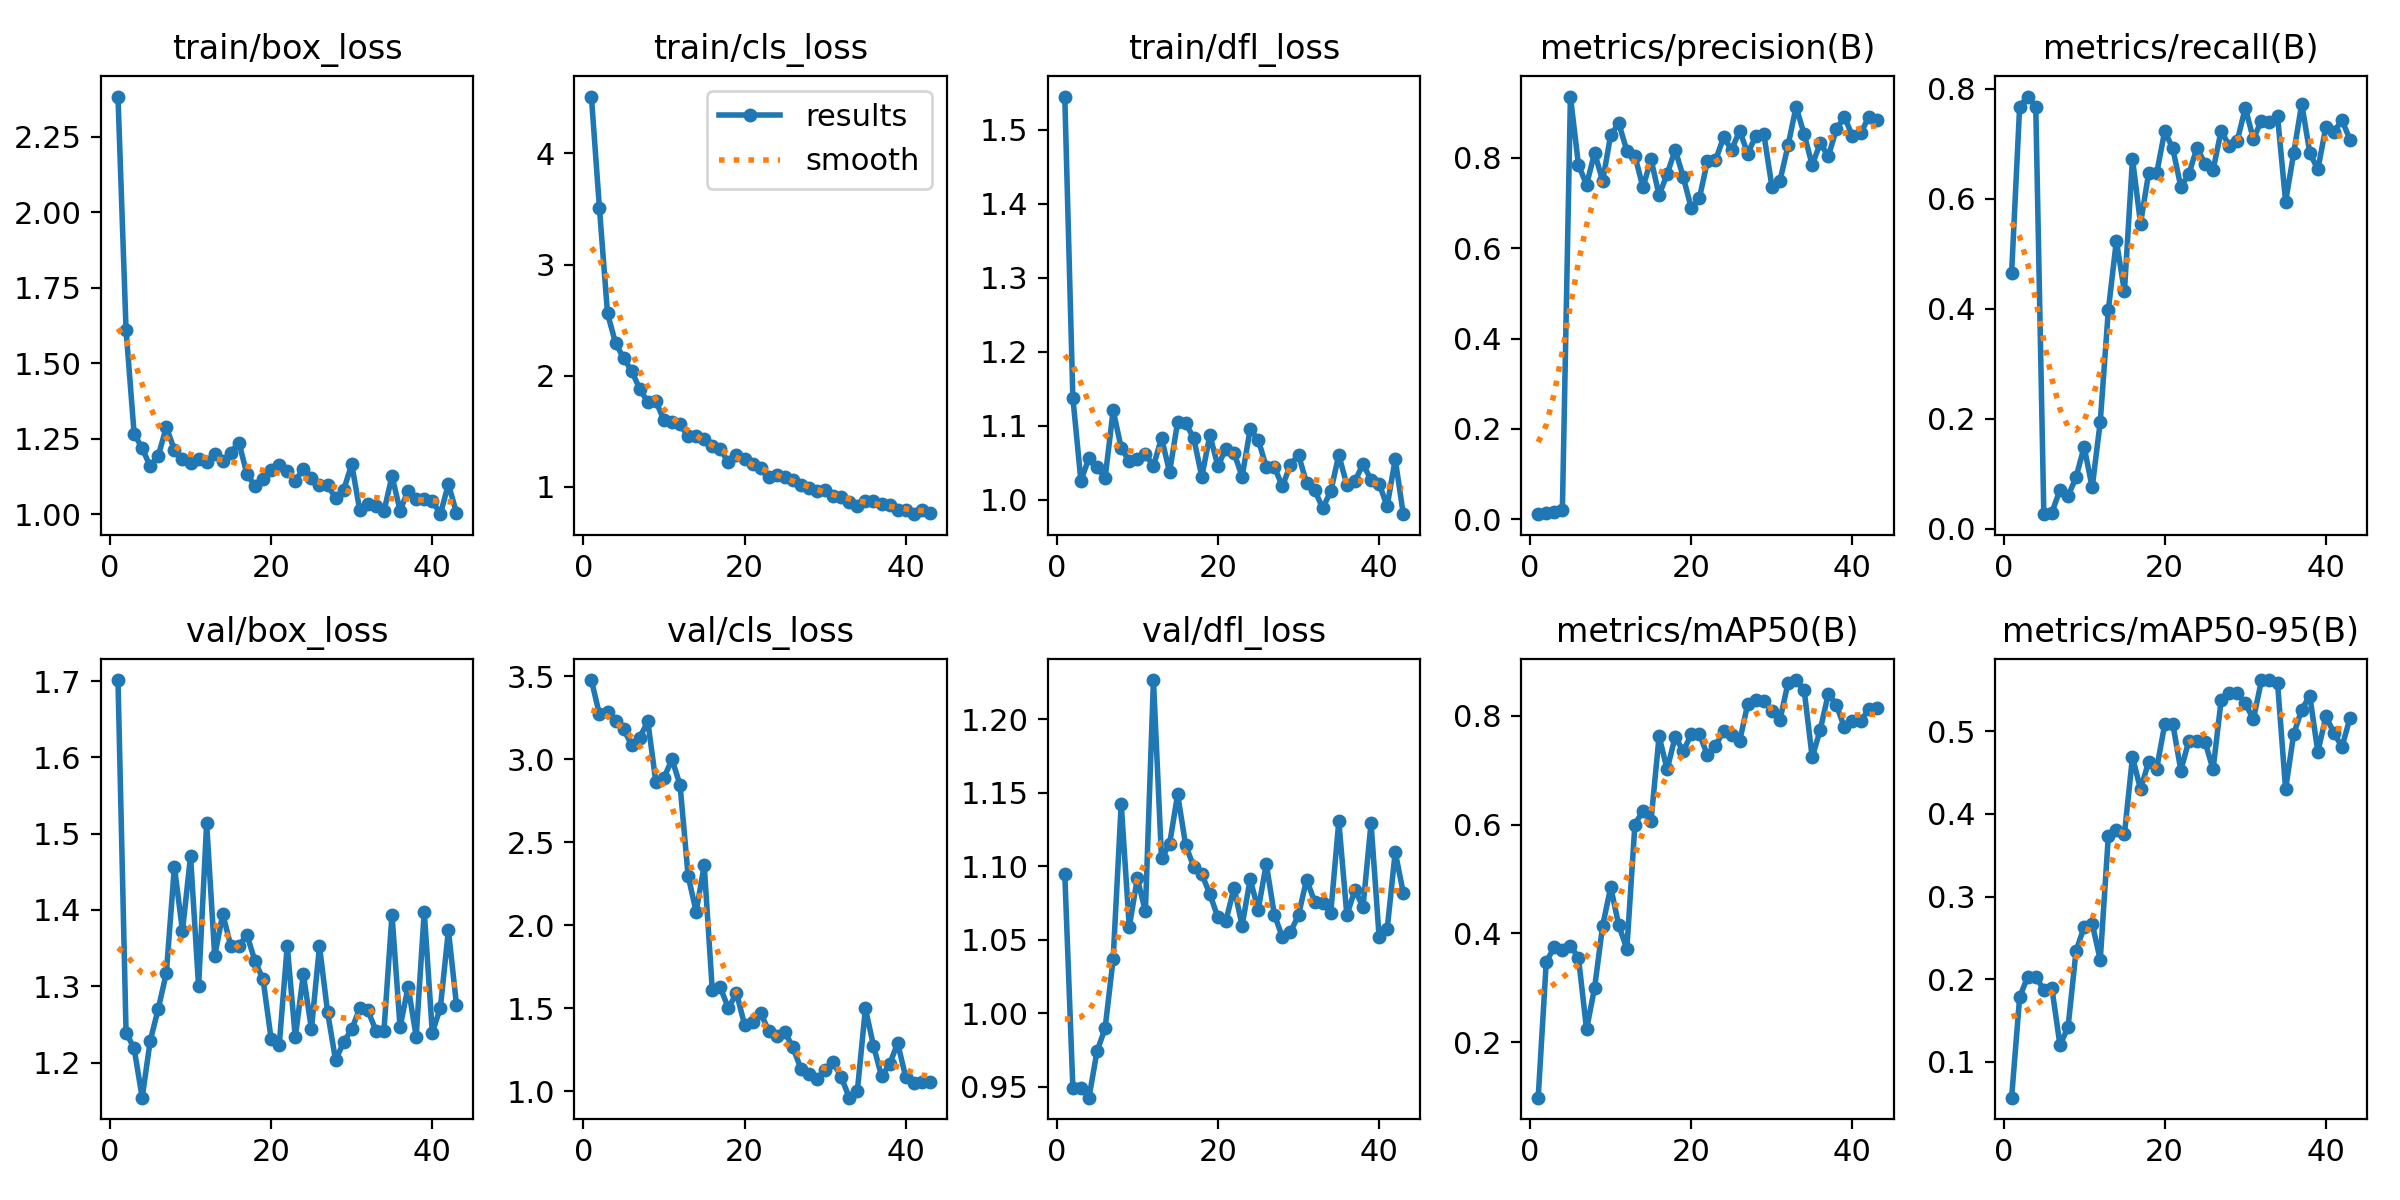

Values plotted in this chart, from the file beside it:
epoch, train/box_loss, train/cls_loss, train/dfl_loss, metrics/precision(B), metrics/recall(B), metrics/mAP50(B), metrics/mAP50-95(B), val/box_loss, val/cls_loss, val/dfl_loss, lr/pg0, lr/pg1, lr/pg2
1, 2.382, 4.511, 1.545, 0.01105, 0.4644, 0.09768, 0.05651, 1.701, 3.476, 1.095, 0.0001, 0.0001, 0.0001
2, 1.61, 3.506, 1.138, 0.01378, 0.7677, 0.3475, 0.1781, 1.239, 3.268, 0.9494, 0.0002156, 0.0002156, 0.0002156
3, 1.266, 2.561, 1.026, 0.01677, 0.7859, 0.3746, 0.203, 1.219, 3.284, 0.9491, 0.0003301, 0.0003301, 0.0003301
4, 1.218, 2.293, 1.057, 0.0194, 0.7677, 0.3684, 0.2028, 1.154, 3.228, 0.9425, 0.0004434, 0.0004434, 0.0004434
5, 1.158, 2.158, 1.044, 0.9361, 0.02632, 0.3771, 0.1872, 1.228, 3.179, 0.9741, 0.0005556, 0.0005556, 0.0005556
6, 1.193, 2.043, 1.029, 0.7843, 0.02889, 0.3547, 0.189, 1.27, 3.086, 0.9896, 0.0006666, 0.0006666, 0.0006666
7, 1.288, 1.879, 1.121, 0.7409, 0.07069, 0.2233, 0.1203, 1.317, 3.13, 1.037, 0.0007764, 0.0007764, 0.0007764
8, 1.212, 1.765, 1.07, 0.8113, 0.05877, 0.2999, 0.1415, 1.457, 3.227, 1.142, 0.0008851, 0.0008851, 0.0008851
9, 1.181, 1.773, 1.052, 0.7491, 0.09369, 0.4142, 0.2342, 1.372, 2.861, 1.059, 0.0009926, 0.0009926, 0.0009926
10, 1.168, 1.598, 1.056, 0.8514, 0.1489, 0.4849, 0.2631, 1.471, 2.887, 1.092, 0.001099, 0.001099, 0.001099
11, 1.182, 1.583, 1.062, 0.8766, 0.07484, 0.4148, 0.2673, 1.3, 2.998, 1.069, 0.001204, 0.001204, 0.001204
12, 1.171, 1.561, 1.046, 0.8163, 0.1942, 0.3714, 0.2233, 1.514, 2.845, 1.226, 0.001308, 0.001308, 0.001308
13, 1.198, 1.456, 1.084, 0.805, 0.3969, 0.6002, 0.3729, 1.34, 2.297, 1.105, 0.001411, 0.001411, 0.001411
14, 1.175, 1.459, 1.038, 0.7349, 0.5234, 0.6256, 0.3802, 1.395, 2.081, 1.115, 0.001513, 0.001513, 0.001513
15, 1.204, 1.427, 1.105, 0.797, 0.4314, 0.6073, 0.3756, 1.353, 2.359, 1.149, 0.001551, 0.001551, 0.001551
16, 1.237, 1.365, 1.104, 0.7177, 0.6723, 0.7624, 0.4688, 1.353, 1.61, 1.114, 0.001543, 0.001543, 0.001543
17, 1.133, 1.337, 1.083, 0.7642, 0.5549, 0.7015, 0.4299, 1.367, 1.625, 1.099, 0.001535, 0.001535, 0.001535
18, 1.093, 1.222, 1.031, 0.8184, 0.6462, 0.7618, 0.463, 1.333, 1.499, 1.095, 0.001527, 0.001527, 0.001527
19, 1.115, 1.285, 1.087, 0.7578, 0.646, 0.7351, 0.4549, 1.309, 1.591, 1.081, 0.001519, 0.001519, 0.001519
20, 1.146, 1.254, 1.046, 0.6886, 0.723, 0.7661, 0.5084, 1.231, 1.401, 1.065, 0.00151, 0.00151, 0.00151
21, 1.162, 1.204, 1.069, 0.7107, 0.6915, 0.767, 0.5094, 1.222, 1.415, 1.063, 0.001502, 0.001502, 0.001502
22, 1.142, 1.167, 1.063, 0.7935, 0.6217, 0.7276, 0.4526, 1.353, 1.47, 1.085, 0.001494, 0.001494, 0.001494
23, 1.11, 1.093, 1.032, 0.7947, 0.645, 0.7447, 0.4888, 1.233, 1.364, 1.06, 0.001486, 0.001486, 0.001486
24, 1.149, 1.104, 1.095, 0.8456, 0.693, 0.7723, 0.4884, 1.316, 1.334, 1.091, 0.001477, 0.001477, 0.001477
25, 1.12, 1.091, 1.081, 0.8186, 0.6637, 0.7643, 0.4873, 1.244, 1.358, 1.07, 0.001469, 0.001469, 0.001469
26, 1.098, 1.064, 1.045, 0.8603, 0.6521, 0.7539, 0.4539, 1.353, 1.263, 1.101, 0.001461, 0.001461, 0.001461
27, 1.096, 1.02, 1.045, 0.8099, 0.724, 0.8218, 0.5376, 1.266, 1.135, 1.067, 0.001453, 0.001453, 0.001453
28, 1.053, 0.9895, 1.018, 0.8487, 0.696, 0.8298, 0.546, 1.203, 1.106, 1.052, 0.001444, 0.001444, 0.001444
29, 1.079, 0.9593, 1.048, 0.8528, 0.705, 0.8272, 0.5469, 1.227, 1.073, 1.055, 0.001436, 0.001436, 0.001436
30, 1.165, 0.974, 1.061, 0.7369, 0.7654, 0.8089, 0.5339, 1.244, 1.126, 1.067, 0.001428, 0.001428, 0.001428
31, 1.012, 0.916, 1.023, 0.7495, 0.7086, 0.7927, 0.5145, 1.271, 1.174, 1.091, 0.001419, 0.001419, 0.001419
32, 1.034, 0.9078, 1.014, 0.8277, 0.7423, 0.8608, 0.5616, 1.268, 1.085, 1.076, 0.001411, 0.001411, 0.001411
33, 1.025, 0.861, 0.9888, 0.9133, 0.7394, 0.8659, 0.5621, 1.242, 0.9607, 1.075, 0.001403, 0.001403, 0.001403
34, 1.009, 0.8244, 1.012, 0.8528, 0.7497, 0.8478, 0.5587, 1.242, 1.001, 1.068, 0.001395, 0.001395, 0.001395
35, 1.126, 0.8739, 1.061, 0.7842, 0.5946, 0.7237, 0.4298, 1.394, 1.498, 1.13, 0.001386, 0.001386, 0.001386
36, 1.012, 0.8754, 1.02, 0.8332, 0.6827, 0.7746, 0.4965, 1.246, 1.274, 1.067, 0.001378, 0.001378, 0.001378
37, 1.077, 0.8468, 1.026, 0.8037, 0.7728, 0.8406, 0.5265, 1.299, 1.091, 1.084, 0.00137, 0.00137, 0.00137
38, 1.05, 0.8399, 1.048, 0.8641, 0.6836, 0.82, 0.5429, 1.234, 1.162, 1.072, 0.001362, 0.001362, 0.001362
39, 1.05, 0.7966, 1.028, 0.8907, 0.6533, 0.7786, 0.4752, 1.398, 1.289, 1.129, 0.001353, 0.001353, 0.001353
40, 1.045, 0.7915, 1.022, 0.8487, 0.7309, 0.7905, 0.5183, 1.239, 1.085, 1.052, 0.001345, 0.001345, 0.001345
41, 0.9996, 0.7546, 0.9915, 0.8543, 0.7221, 0.7899, 0.4979, 1.272, 1.05, 1.057, 0.001337, 0.001337, 0.001337
42, 1.099, 0.7938, 1.055, 0.8903, 0.7427, 0.812, 0.4813, 1.373, 1.053, 1.109, 0.001329, 0.001329, 0.001329
43, 1.004, 0.761, 0.9808, 0.8838, 0.707, 0.8149, 0.5167, 1.276, 1.057, 1.082, 0.00132, 0.00132, 0.00132
